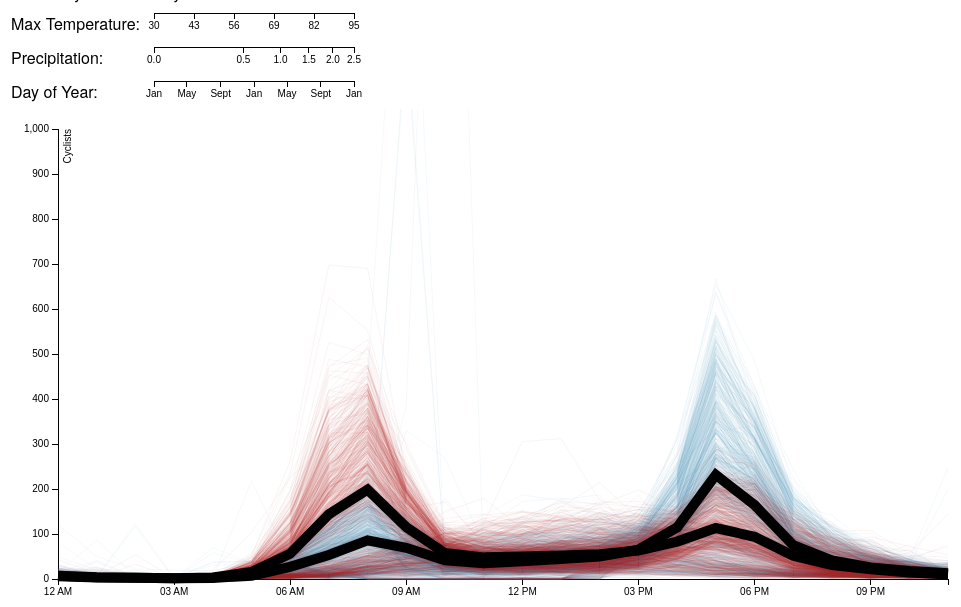
D3 v3 page, settled after 360 driven frames (6 s of simulated time); the page loaded 1 data file(s).


	
var barmargin = {top: 5, right: 10, bottom: 0, left: 10},
	barwidth = 200,
	barheight = 20;

function build_bar(selector, axis, brush)
{
	var svg = d3.select(selector)
		.append("svg")
		.attr("width", barwidth + barmargin.left + barmargin.right)
		.attr("height", barheight + barmargin.top + barmargin.bottom)
		.append("g")
			.attr("transform", "translate(" + barmargin.left + "," + barmargin.top + ")");
	svg.append("g")
		.attr("class", "x axis")
		.call(axis);
	svg.append("g")
		.attr("class", "brush")
		.call(brush)
		.selectAll("rect")
		.attr("height", barheight);
	return svg;
}

// define time entries' format
var parseTime = d3.time.format("%I:%M:%S %p").parse;
// global variable for dataset
var thedata;
var csv_filtered;

var numEntriesPerDay = 48;

var margin = {top: 20, right: 20, bottom: 30, left: 50},
    width = 960 - margin.left - margin.right,
    height = 500 - margin.top - margin.bottom;
	
var parseDate = d3.time.format("%d-%b-%y").parse;
var parseTime = d3.time.format("%I:%M:%S %p").parse;

var xScale = d3.time.scale()
    .range([0, width]);

var yScale = d3.scale.linear()
    .range([height, 0]);
	
var xAxis = d3.svg.axis()
    .scale(xScale)
    .orient("bottom")
	.tickFormat(d3.time.format("%I %p"));

var yAxis = d3.svg.axis()
    .scale(yScale)
    .orient("left");
	
var line = d3.svg.line()
	.interpolate("linear")
    .x(function(d) { return xScale(parseTime(d.key)); })
    .y(function(d) { return yScale(d.values); });
	
var avgline = d3.svg.line()
	.x(function(d) { return xScale(parseTime(d.key)); })
	.y(function(d) { return yScale(+d.values); });
	
var svg = d3.select("body").append("svg")
    .attr("width", width + margin.left + margin.right)
    .attr("height", height + margin.top + margin.bottom)
  .append("g")
    .attr("transform", "translate(" + margin.left + "," + margin.top + ")");
	
function sortTime(a, b) {
	return parseTime(a) - parseTime(b);
}

d3.csv("fremont.csv", function(csv){ //load data
	
	thedata = csv;
	
	var temp_selection = [30, 95];
	var precip_selection = [0, 2.49];
	var time_selection = [0, 365];
	
	var temp_scale = d3.scale.linear()
		.domain(temp_selection)
		.range([0,barwidth]);
	
	var precip_scale = d3.scale.sqrt()
		.domain([0,2.5])
		.range([0,barwidth]);
	
	var time_scale = d3.scale.linear()
		.domain([0, 729])
		.range([0,barwidth]);

	var temp_brush = d3.svg.brush()
		.x(temp_scale)
		.on("brush", temp_brushed);
	var temp_axis = d3.svg.axis()
		.scale(temp_scale)
		.orient("bottom")
		.tickValues([30, 43, 56, 69, 82, 95]);
	build_bar("#temp", temp_axis, temp_brush);
	
	var precip_brush = d3.svg.brush()
		.x(precip_scale)
		.on("brush", precip_brushed);
	var precip_axis = d3.svg.axis()
		.scale(precip_scale)
		.orient("bottom")
		.ticks(5);
	build_bar("#precip", precip_axis, precip_brush);
	
	var time_brush = d3.svg.brush()
		.x(time_scale)
		.on("brush", time_brushed);
	var time_axis = d3.svg.axis()
		.scale(time_scale)
		.orient("bottum")
		.tickValues([0, 120, 243, 365, 485, 608, 729])
		.tickFormat(function(d, i)
		{
			return ["Jan", "May", "Sept"][i % 3];
		});
	build_bar("#time", time_axis, time_brush);

	// dataset holding the average at each hour over all days
	// (initial aggregation for the checked "all")
	var NBavgdata = d3.nest() //average over all days aggregation
		.key(function(d) {return d.Time;})
		.sortKeys(sortTime)
		.rollup(function(d)
		{
			return d3.mean(d, function(g) {return +g.CyclistCount;});
		})
		.entries(thedata.filter(function(d) { return d.Direction === " NB";} ));
	
	var SBavgdata = d3.nest() //average over all days aggregation
		.key(function(d) {return d.Time;})
		.sortKeys(sortTime)
		.rollup(function(d)
		{
			return d3.mean(d, function(g) {return +g.CyclistCount;});
		})
		.entries(thedata.filter(function(d) { return d.Direction === " SB";} ));
	
	// each individual day's counts - southbound
	var sbcycledata = d3.nest() //for each calendar day, get bike data by time
		.key(function(d) {return d.Date;})
		.key(function(d) {return d.Time;})
		.sortKeys(sortTime)
		.rollup(function(d)
		{
			return d3.mean(d, function(g) {return +g.CyclistCount;});
		})
		.entries(thedata.filter(function(d) { return d.Direction === " SB";} ));
		
	// each individual day's counts - northbound
	var nbcycledata = d3.nest() //for each calendar day, get bike data by time
		.key(function(d) {return d.Date;})
		.key(function(d) {return d.Time;})
		.sortKeys(sortTime)
		.rollup(function(d)
		{
			return d3.mean(d, function(g) {return +g.CyclistCount;});
		})
		.entries(thedata.filter(function(d) { return d.Direction === " NB";} ));
	
	// define x-domain
	xScale.domain(d3.extent(thedata, function(d) { return parseTime(d.Time); }));
	
	// define y-domain
	yScale.domain([
		d3.min(nbcycledata, function(c) { return d3.min(c.values, function(v) { return v.values; }); }),
		1000
		//d3.max(daysNB, function(c) { return d3.max(c.values, function(v) { return v.count; }); })
	]);
	
	// draw x-axis:
	svg.append("g")
      .attr("class", "x axis")
      .attr("transform", "translate(0," + height + ")")
      .call(xAxis);
	  
	//draw y-axis:
	svg.append("g")
      .attr("class", "y axis")
      .call(yAxis)
    .append("text")
      .attr("transform", "rotate(-90)")
      .attr("y", 6)
      .attr("dy", ".71em")
      .style("text-anchor", "end")
      .text("Cyclists");
	
	// draw all NB day lines
	var nbday = svg.selectAll(".nbday")
		.data(nbcycledata)
		.enter()
		.append("path")
			.attr("class", "line nbday")
			.attr("d", function(d) { return line(d.values); })
			.style("stroke", "steelblue");
	
	// draw all SB day lines
	var sbday = svg.selectAll(".sbday")
		.data(sbcycledata)
		.enter()
		.append("path")
			.attr("class", "line sbday")
			.attr("d", function(d) { return line(d.values); })
			.style("stroke", "brown");
	 
	 // draw line for NB average
	 svg.append("path")
		.datum(NBavgdata)
		.attr("class", "line nbavg")
		.attr("d", function(d) { return avgline(d); });
	 
	 // draw line for SB average
	 svg.append("path")
		.datum(SBavgdata)
		.attr("class", "line sbavg")
		.attr("d", function(d) { return avgline(d); });
	
		
	var numdays = Math.ceil(thedata.length/48);
	
	d3.selectAll("input")
		.on("change", change);
	
	function change()
	{
		//Update data based on day of week
		var value = this.value;
		if (value == "weekdays") {
			csv_filtered = thedata.filter(function(d) { return d.IsWeekday == "TRUE"; });
		} else if (value == "weekends") {
			csv_filtered = thedata.filter(function(d) { return d.IsWeekday == "FALSE"; });
		} else {
			csv_filtered = thedata;
		}
		
		//Update data based on temp
		csv_filtered = csv_filtered.filter(function(d){
			return temp_selection[0] <= d.Max_TemperatureF &&
				d.Max_TemperatureF <= temp_selection[1];
		});
		
		//Update data based on precip
		csv_filtered = csv_filtered.filter(function(d){
			return precip_selection[0] <= d.PrecipitationIn &&
				d.PrecipitationIn <= precip_selection[1];
		});
		
		//Update data based on DoY
		if (time_selection[0] < time_selection[1]) {
			csv_filtered = csv_filtered.filter(function(d){
				return time_selection[0] <= d.daynum &&
					d.daynum <= time_selection[1];
			});
		} else {
			csv_filtered = csv_filtered.filter(function(d){
				return (time_selection[0] <= d.daynum ||
					d.daynum <= time_selection[1]);
			});
		}
		
		/*//Update data based on sliders
		if (time_selection[0] < time_selection[1])
		{
			csv_filtered = csv_filtered.filter(function(d)
			{
				return temp_selection[0] <= d.Max_TemperatureF &&
					d.Max_TemperatureF <= temp_selection[1] &&
					precip_selection[0] <= d.PrecipitationIn &&
					d.PrecipitationIn <= precip_selection[1] &&
					time_selection[0] <= d.daynum &&
					d.daynum <= time_selection[1];
			});
		} else {
			csv_filtered = csv_filtered.filter(function(d)
			{
				return temp_selection[0] <= d.Max_TemperatureF &&
					d.Max_TemperatureF <= temp_selection[1] &&
					precip_selection[0] <= d.PrecipitationIn &&
					d.PrecipitationIn <= precip_selection[1] &&
					(time_selection[0] <= d.daynum ||
					d.daynum <= time_selection[1]);
			});
		}*/
		
		
		//new averaged data for NB traffic
		var NBavgdata = d3.nest() //average over all days aggregation
			.key(function(d) {return d.Time;})
			.sortKeys(sortTime)
			.rollup(function(d)
			{
				return d3.mean(d, function(g) {return +g.CyclistCount;});
			})
			.entries(csv_filtered.filter(function(d) { return d.Direction === " NB";} ));
		//new averaged data for SB traffic
		var SBavgdata = d3.nest() //average over all days aggregation
			.key(function(d) {return d.Time;})
			.sortKeys(sortTime)
			.rollup(function(d)
			{
				return d3.mean(d, function(g) {return +g.CyclistCount;});
			})
			.entries(csv_filtered.filter(function(d) { return d.Direction === " SB";} ));
		
		// each individual day's counts - southbound
	var sbcycledata = d3.nest() //for each calendar day, get bike data by time
		.key(function(d) {return d.Date;})
		.key(function(d) {return d.Time;})
		.sortKeys(sortTime)
		.rollup(function(d)
		{
			return d3.mean(d, function(g) {return +g.CyclistCount;});
		})
		.entries(csv_filtered.filter(function(d) { return d.Direction === " SB";} ));
		
	// each individual day's counts - northbound
	var nbcycledata = d3.nest() //for each calendar day, get bike data by time
		.key(function(d) {return d.Date;})
		.key(function(d) {return d.Time;})
		.sortKeys(sortTime)
		.rollup(function(d)
		{
			return d3.mean(d, function(g) {return +g.CyclistCount;});
		})
		.entries(csv_filtered.filter(function(d) { return d.Direction === " NB";} ));
		
			
		/* Update NB lines */
		var nblines = svg.selectAll(".nbday")
			.data(nbcycledata, function (d) {return d.key;});
		//take care of incoming nb lines - draw them
		nblines.enter()
			.append("path")
			.attr("class", "line nbday")
			.attr("d", function(d) { return line(d.values); })
			.style("stroke", "steelblue");
		//take care of outgoing nb lines - delete them
		nblines.exit()
			.transition()
			.duration(1000)
			.style("opacity", "0")
			.remove();
		//take care of nb lines being updated - recalc data (this grouping should be empty...)
		nblines.transition()
			.duration(1000)
			.attr("d", function(d) { return line(d.values); })
			.style("stroke", "steelblue");
			
		/* Update SB lines */
		var sblines = svg.selectAll(".sbday")
			.data(sbcycledata, function (d) {return d.key;});
		//take care of incoming sb lines - draw them
		sblines.enter()
			.append("path")
			.attr("class", "line sbday")
			.attr("d", function(d) { return line(d.values); })
			.style("stroke", "brown");
		//take care of outgoing sb lines - delete them
		sblines.exit()
			.transition()
			.duration(1000)
			.style("opacity", "0")
			.remove();
		//take care of sb lines being updated - recalc data (this grouping should be empty...)
		sblines.transition()
			.duration(1000)
			.attr("d", function(d) { return line(d.values); })
			.style("stroke", "brown");
			
		/* Update average lines */
		// update NB average
		d3.select(".nbavg")
			.datum(NBavgdata)
			.transition()
			.duration(1000)
			.attr("d", function(d) { return avgline(d); });
		//update SB average
		d3.select(".sbavg")
			.datum(SBavgdata)
			.transition()
			.duration(1000)
			.attr("d", function(d) { return avgline(d); });
	}
	
	function temp_brushed()
	{
		temp_selection = temp_brush.empty() ? temp_scale.domain() : temp_brush.extent();
		change();
	}
	function precip_brushed()
	{
		precip_selection = precip_brush.empty() ? precip_scale.domain() : precip_brush.extent();
		change();
	}
	function time_brushed()
	{
		time_selection = time_brush.empty() ? time_scale.domain() : time_brush.extent();
		time_selection[0] = time_selection[0] % 365;
		time_selection[1] = time_selection[1] % 365;
		change();
	}
});


### data: fremont.csv
, Date, Time, Direction, CyclistCount, IsWeekday, Max_TemperatureF, PrecipitationIn, daynum
1, 2012-10-02, 12:00:00 AM, NB, 0, TRUE, 63, 0, 275
2, 2012-10-02, 01:00:00 AM, NB, 0, TRUE, 63, 0, 275
3, 2012-10-02, 02:00:00 AM, NB, 0, TRUE, 63, 0, 275
4, 2012-10-02, 03:00:00 AM, NB, 0, TRUE, 63, 0, 275
5, 2012-10-02, 04:00:00 AM, NB, 0, TRUE, 63, 0, 275
6, 2012-10-02, 05:00:00 AM, NB, 0, TRUE, 63, 0, 275
7, 2012-10-02, 06:00:00 AM, NB, 0, TRUE, 63, 0, 275
8, 2012-10-02, 07:00:00 AM, NB, 0, TRUE, 63, 0, 275
9, 2012-10-02, 08:00:00 AM, NB, 0, TRUE, 63, 0, 275
10, 2012-10-02, 09:00:00 AM, NB, 0, TRUE, 63, 0, 275
11, 2012-10-02, 10:00:00 AM, NB, 0, TRUE, 63, 0, 275
12, 2012-10-02, 11:00:00 AM, NB, 0, TRUE, 63, 0, 275
13, 2012-10-02, 12:00:00 PM, NB, 0, TRUE, 63, 0, 275
14, 2012-10-02, 01:00:00 PM, NB, 7, TRUE, 63, 0, 275
15, 2012-10-02, 02:00:00 PM, NB, 55, TRUE, 63, 0, 275
16, 2012-10-02, 03:00:00 PM, NB, 81, TRUE, 63, 0, 275
17, 2012-10-02, 04:00:00 PM, NB, 167, TRUE, 63, 0, 275
18, 2012-10-02, 05:00:00 PM, NB, 393, TRUE, 63, 0, 275
19, 2012-10-02, 06:00:00 PM, NB, 236, TRUE, 63, 0, 275
20, 2012-10-02, 07:00:00 PM, NB, 104, TRUE, 63, 0, 275
21, 2012-10-02, 08:00:00 PM, NB, 51, TRUE, 63, 0, 275
22, 2012-10-02, 09:00:00 PM, NB, 35, TRUE, 63, 0, 275
23, 2012-10-02, 10:00:00 PM, NB, 27, TRUE, 63, 0, 275
24, 2012-10-02, 11:00:00 PM, NB, 9, TRUE, 63, 0, 275
25, 2012-10-02, 12:00:00 AM, SB, 0, TRUE, 63, 0, 275
26, 2012-10-02, 01:00:00 AM, SB, 0, TRUE, 63, 0, 275
27, 2012-10-02, 02:00:00 AM, SB, 0, TRUE, 63, 0, 275
28, 2012-10-02, 03:00:00 AM, SB, 0, TRUE, 63, 0, 275
29, 2012-10-02, 04:00:00 AM, SB, 0, TRUE, 63, 0, 275
30, 2012-10-02, 05:00:00 AM, SB, 0, TRUE, 63, 0, 275
31, 2012-10-02, 06:00:00 AM, SB, 0, TRUE, 63, 0, 275
32, 2012-10-02, 07:00:00 AM, SB, 0, TRUE, 63, 0, 275
33, 2012-10-02, 08:00:00 AM, SB, 0, TRUE, 63, 0, 275
34, 2012-10-02, 09:00:00 AM, SB, 0, TRUE, 63, 0, 275
35, 2012-10-02, 10:00:00 AM, SB, 0, TRUE, 63, 0, 275
36, 2012-10-02, 11:00:00 AM, SB, 0, TRUE, 63, 0, 275
37, 2012-10-02, 12:00:00 PM, SB, 0, TRUE, 63, 0, 275
38, 2012-10-02, 01:00:00 PM, SB, 48, TRUE, 63, 0, 275
39, 2012-10-02, 02:00:00 PM, SB, 75, TRUE, 63, 0, 275
40, 2012-10-02, 03:00:00 PM, SB, 71, TRUE, 63, 0, 275
41, 2012-10-02, 04:00:00 PM, SB, 111, TRUE, 63, 0, 275
42, 2012-10-02, 05:00:00 PM, SB, 170, TRUE, 63, 0, 275
43, 2012-10-02, 06:00:00 PM, SB, 145, TRUE, 63, 0, 275
44, 2012-10-02, 07:00:00 PM, SB, 71, TRUE, 63, 0, 275
45, 2012-10-02, 08:00:00 PM, SB, 35, TRUE, 63, 0, 275
46, 2012-10-02, 09:00:00 PM, SB, 28, TRUE, 63, 0, 275
47, 2012-10-02, 10:00:00 PM, SB, 15, TRUE, 63, 0, 275
48, 2012-10-02, 11:00:00 PM, SB, 4, TRUE, 63, 0, 275
49, 2012-10-03, 12:00:00 AM, NB, 9, TRUE, 66, 0, 276
50, 2012-10-03, 01:00:00 AM, NB, 6, TRUE, 66, 0, 276
51, 2012-10-03, 02:00:00 AM, NB, 1, TRUE, 66, 0, 276
52, 2012-10-03, 03:00:00 AM, NB, 3, TRUE, 66, 0, 276
53, 2012-10-03, 04:00:00 AM, NB, 1, TRUE, 66, 0, 276
54, 2012-10-03, 05:00:00 AM, NB, 10, TRUE, 66, 0, 276
55, 2012-10-03, 06:00:00 AM, NB, 50, TRUE, 66, 0, 276
56, 2012-10-03, 07:00:00 AM, NB, 95, TRUE, 66, 0, 276
57, 2012-10-03, 08:00:00 AM, NB, 146, TRUE, 66, 0, 276
58, 2012-10-03, 09:00:00 AM, NB, 104, TRUE, 66, 0, 276
59, 2012-10-03, 10:00:00 AM, NB, 46, TRUE, 66, 0, 276
60, 2012-10-03, 11:00:00 AM, NB, 32, TRUE, 66, 0, 276
... 43,622 more rows